Photos from the image-classification dataset "splits" in the GitHub repository mtnsosa/calisificador-hortalizas. Its 3 classes are: brocoli, col, lechuga.

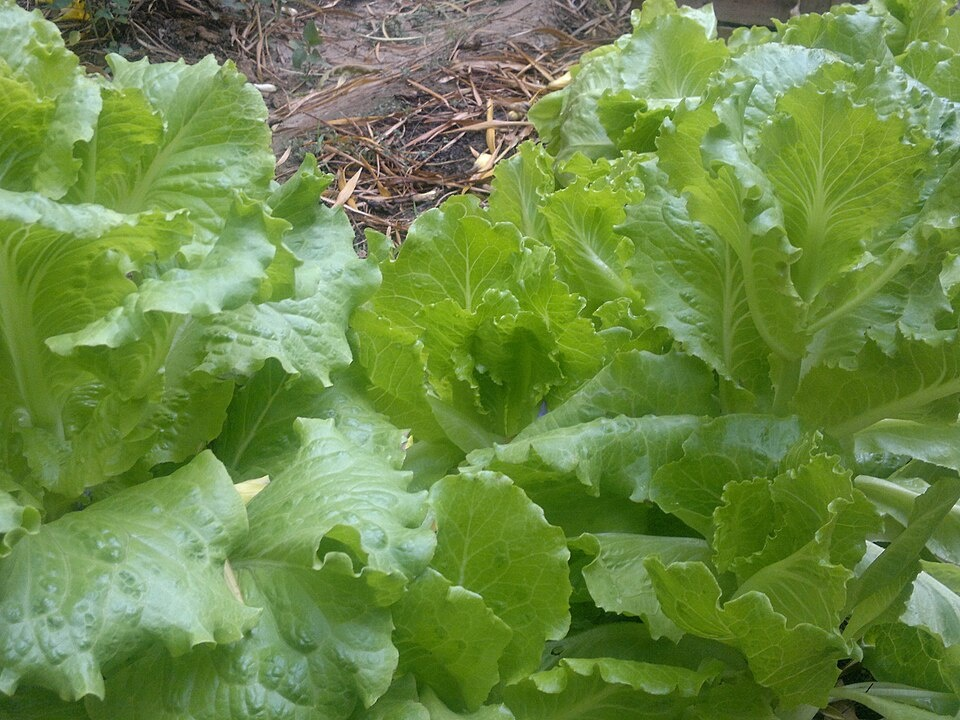
Label: lechuga

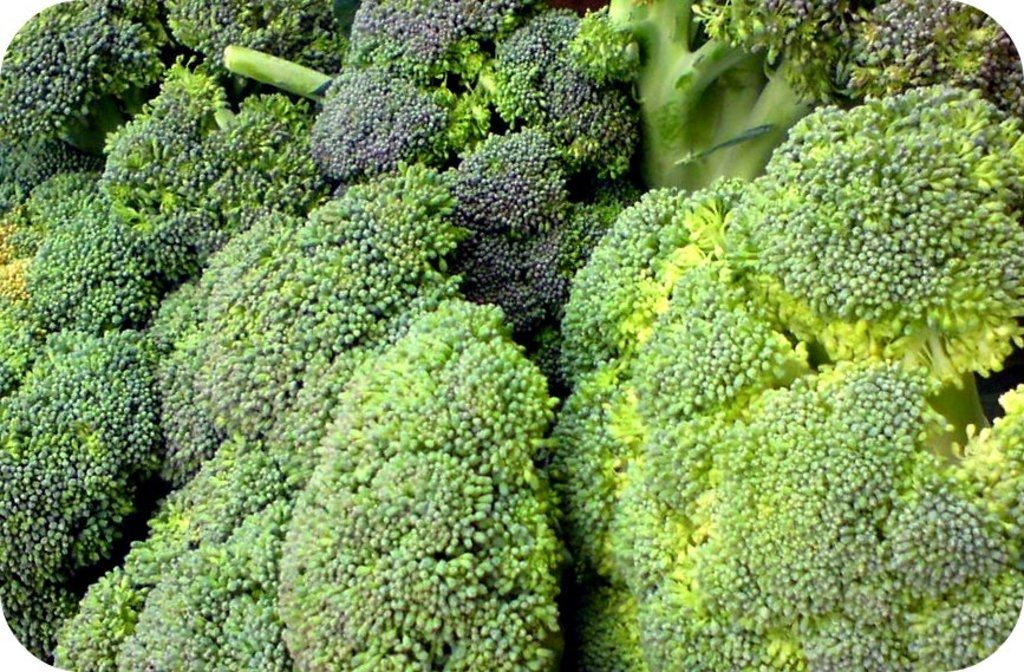
Label: brocoli

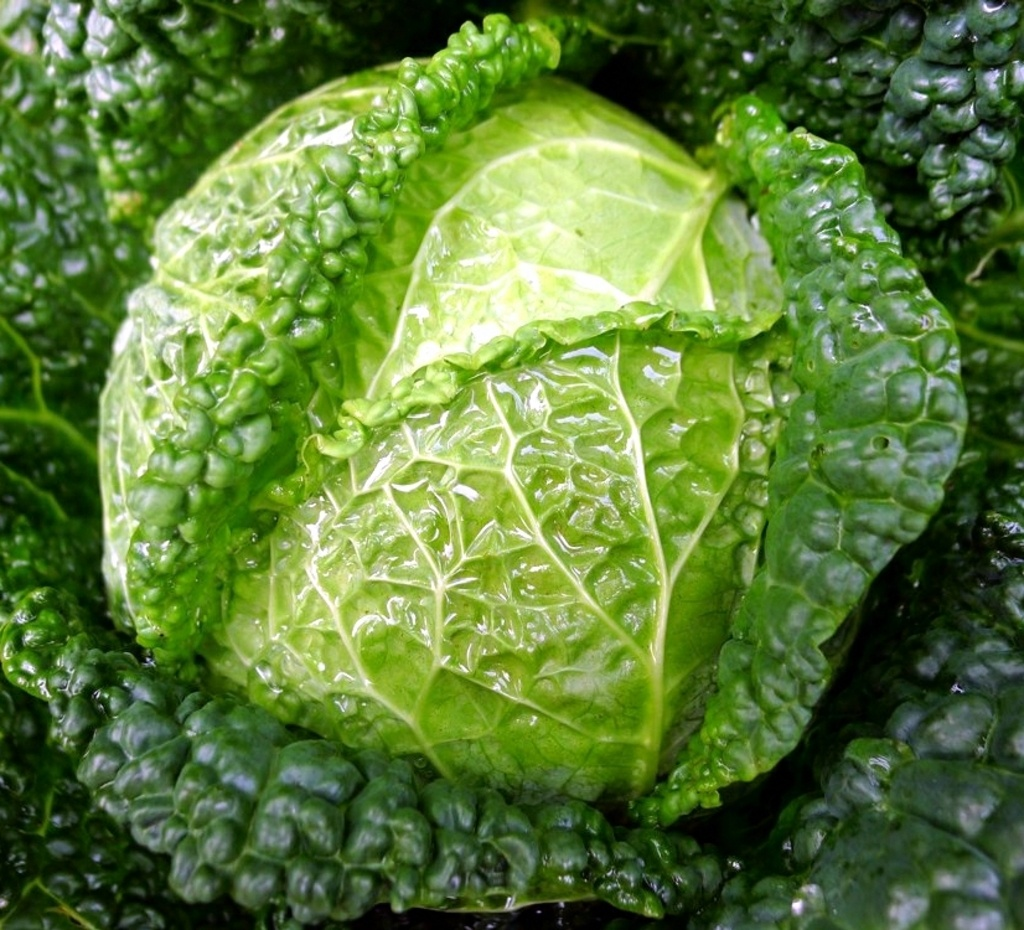
Label: col

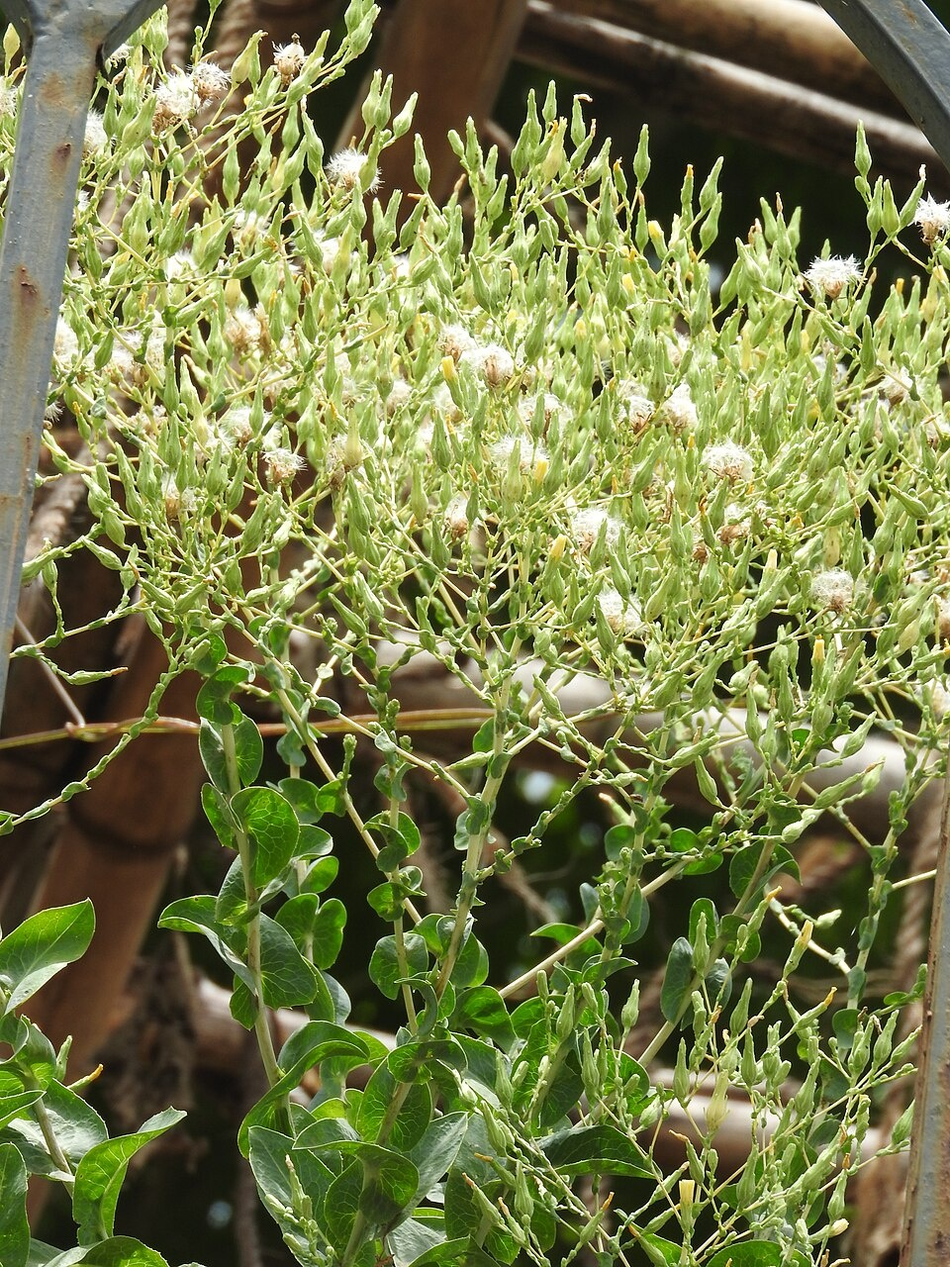
Label: lechuga

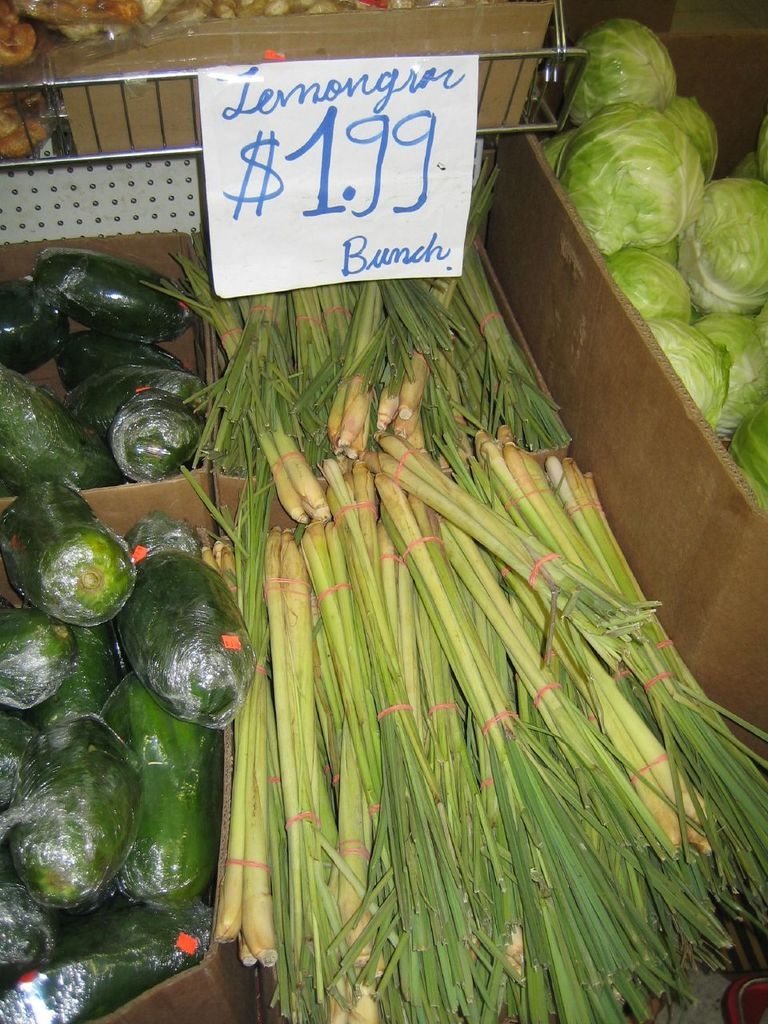
Label: col
